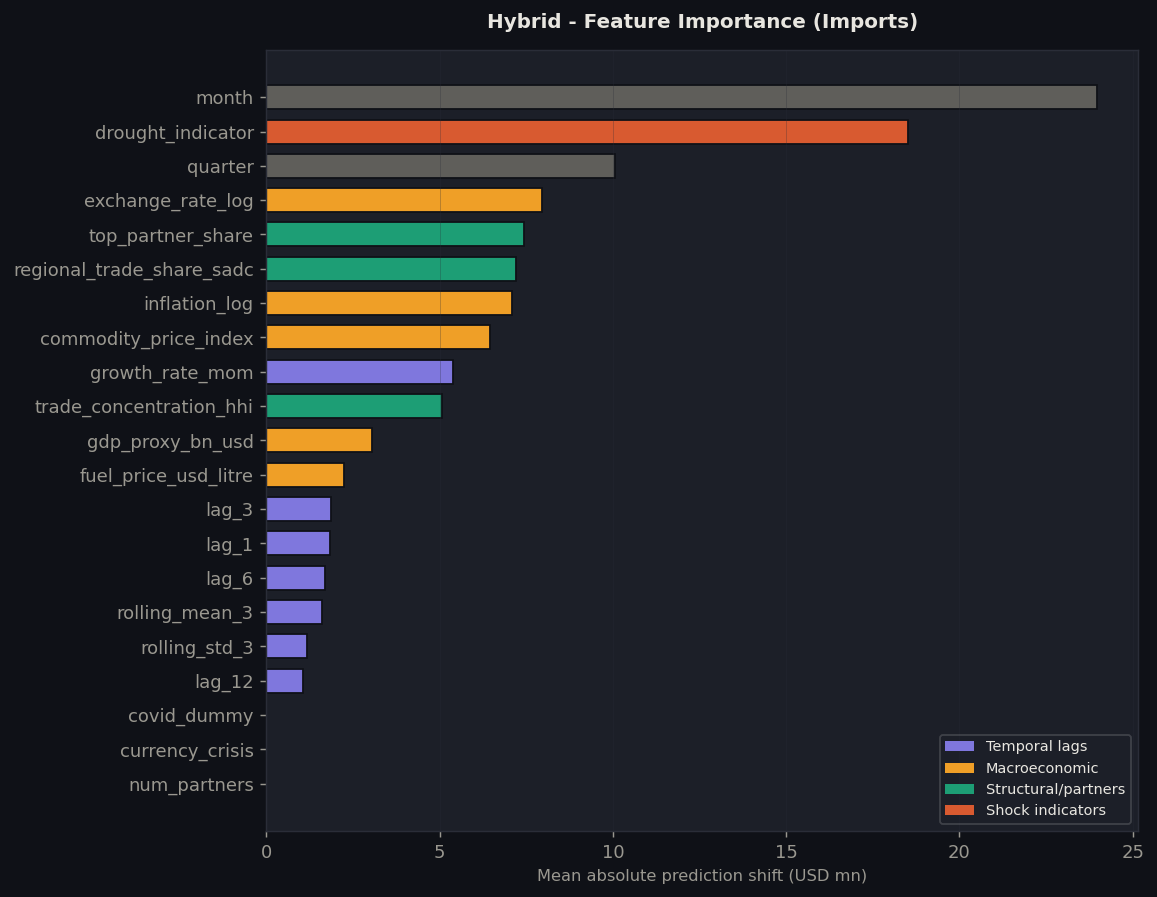

Values plotted in this chart, from the file beside it:
, importance
month, 23.96
drought_indicator, 18.51
quarter, 10.06
exchange_rate_log, 7.939
top_partner_share, 7.442
regional_trade_share_sadc, 7.204
inflation_log, 7.076
commodity_price_index, 6.443
growth_rate_mom, 5.388
trade_concentration_hhi, 5.056
gdp_proxy_bn_usd, 3.054
fuel_price_usd_litre, 2.24
lag_3, 1.853
lag_1, 1.838
lag_6, 1.699
rolling_mean_3, 1.593
rolling_std_3, 1.167
lag_12, 1.062
currency_crisis, 0.0
num_partners, 0.0
covid_dummy, 0.0
